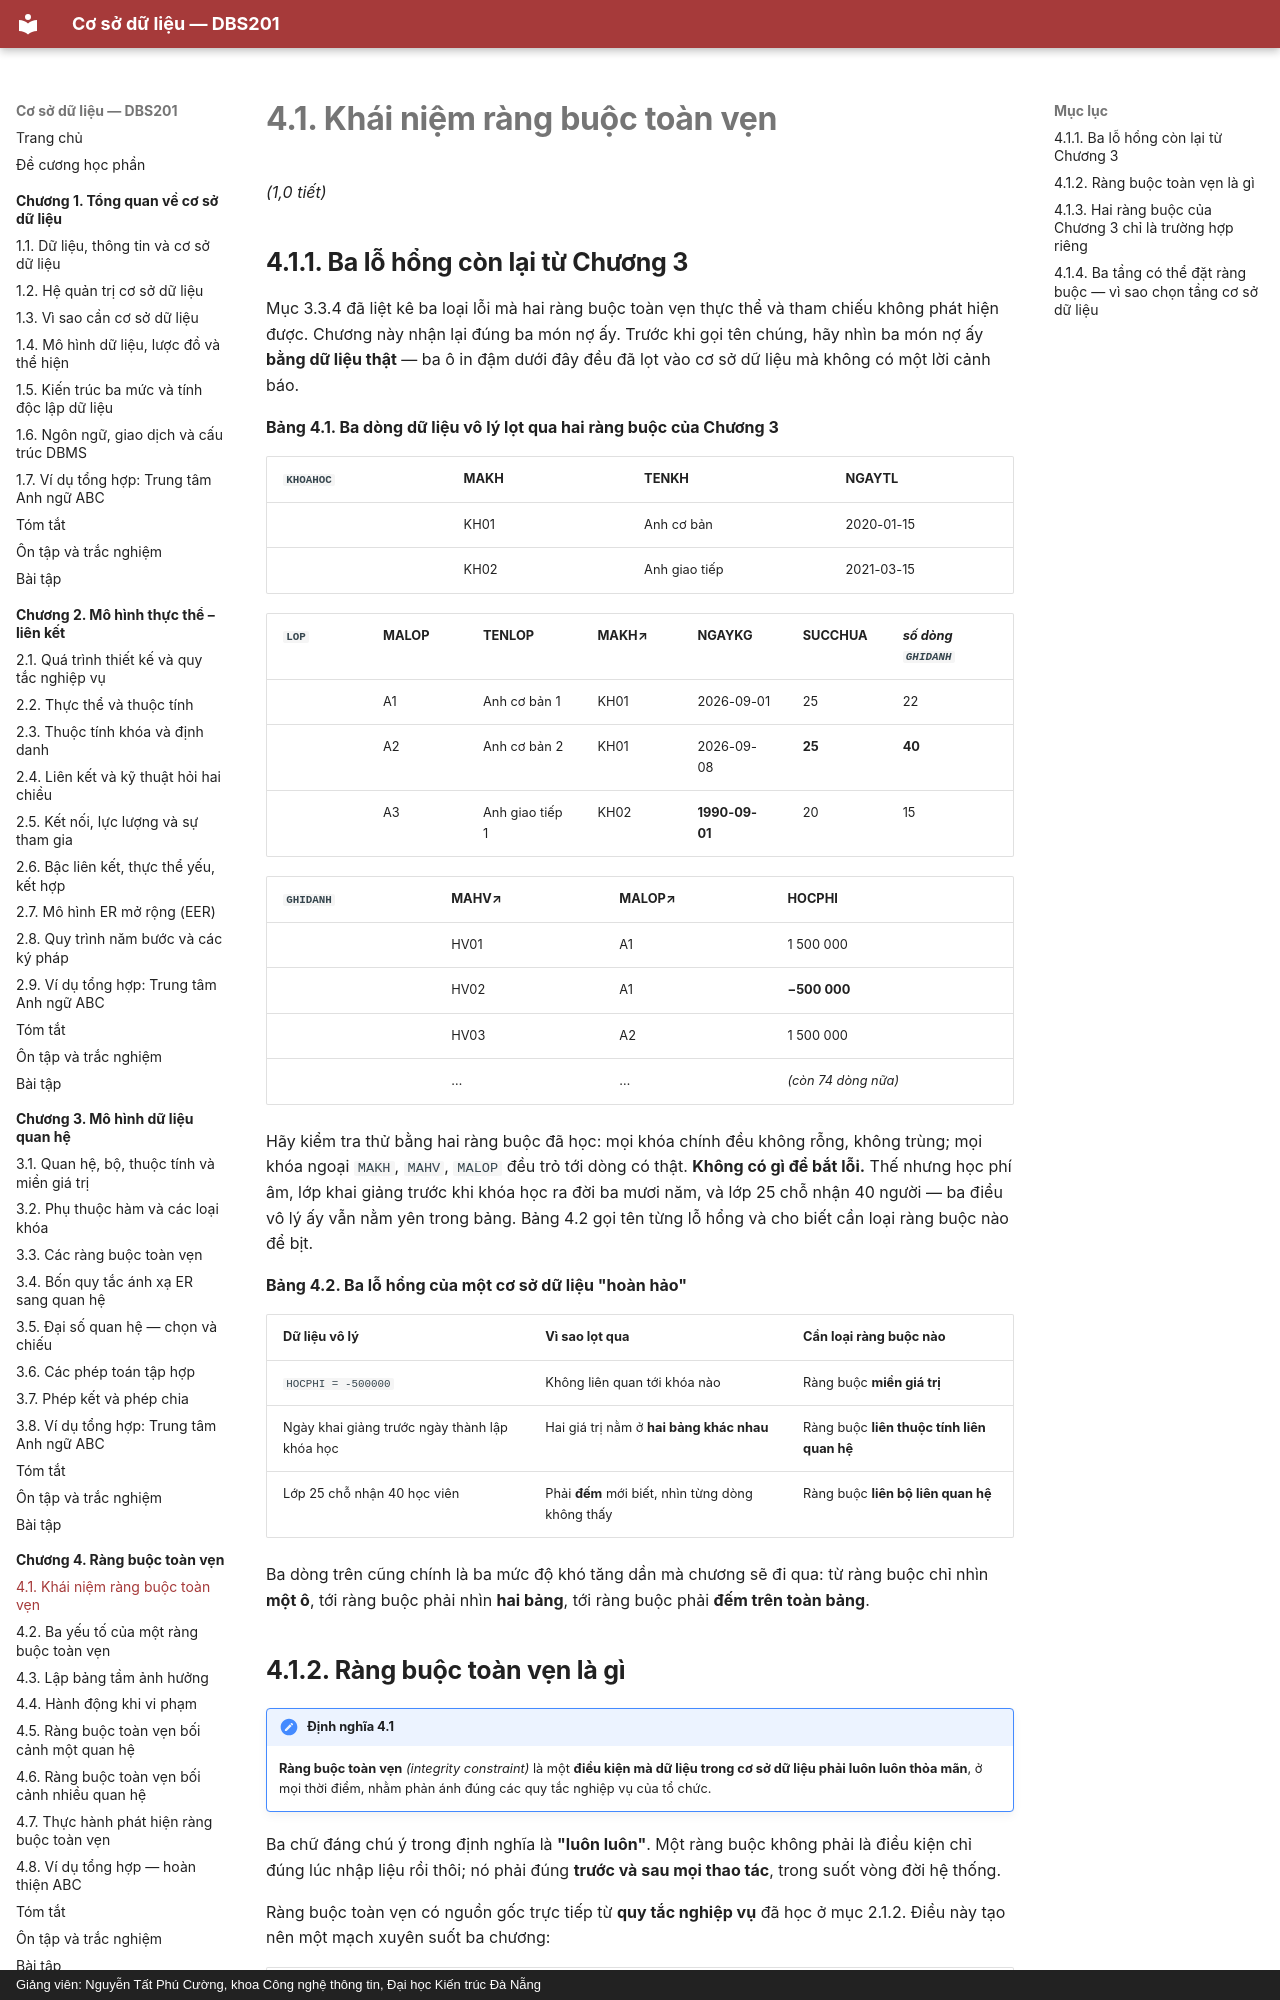

repository: CuongNguyenDAU/csdl-dbs201 · page: chuong-4/4-1-khai-niem-rang-buoc-toan-ven/index.html · generator: mkdocs · copyright: Giảng viên: Nguyễn Tất Phú Cường, khoa Công nghệ thông tin, Đại học Kiến trúc Đà Nẵng

# 4.1. Khái niệm ràng buộc toàn vẹn

*(1,0 tiết)*

## 4.1.1. Ba lỗ hổng còn lại từ Chương 3

Mục 3.3.4 đã liệt kê ba loại lỗi mà hai ràng buộc toàn vẹn thực thể và tham chiếu không phát hiện được. Chương này nhận lại đúng ba món nợ ấy. Trước khi gọi tên chúng, hãy nhìn ba món nợ ấy **bằng dữ liệu thật** — ba ô in đậm dưới đây đều đã lọt vào cơ sở dữ liệu mà không có một lời cảnh báo.

**Bảng 4.1. Ba dòng dữ liệu vô lý lọt qua hai ràng buộc của Chương 3**

| `KHOAHOC` | MAKH | TENKH | NGAYTL |
|---|---|---|---|
| | KH01 | Anh cơ bản | 2020-01-15 |
| | KH02 | Anh giao tiếp | 2021-03-15 |

| `LOP` | MALOP | TENLOP | MAKH↗ | NGAYKG | SUCCHUA | *số dòng `GHIDANH`* |
|---|---|---|---|---|---|---|
| | A1 | Anh cơ bản 1 | KH01 | 2026-09-01 | 25 | 22 |
| | A2 | Anh cơ bản 2 | KH01 | 2026-09-08 | **25** | **40** |
| | A3 | Anh giao tiếp 1 | KH02 | **1990-09-01** | 20 | 15 |

| `GHIDANH` | MAHV↗ | MALOP↗ | HOCPHI |
|---|---|---|---|
| | HV01 | A1 | 1 500 000 |
| | HV02 | A1 | **−500 000** |
| | HV03 | A2 | 1 500 000 |
| | … | … | *(còn 74 dòng nữa)* |

Hãy kiểm tra thử bằng hai ràng buộc đã học: mọi khóa chính đều không rỗng, không trùng; mọi khóa ngoại `MAKH`, `MAHV`, `MALOP` đều trỏ tới dòng có thật. **Không có gì để bắt lỗi.** Thế nhưng học phí âm, lớp khai giảng trước khi khóa học ra đời ba mươi năm, và lớp 25 chỗ nhận 40 người — ba điều vô lý ấy vẫn nằm yên trong bảng. Bảng 4.2 gọi tên từng lỗ hổng và cho biết cần loại ràng buộc nào để bịt.

**Bảng 4.2. Ba lỗ hổng của một cơ sở dữ liệu "hoàn hảo"**

| Dữ liệu vô lý | Vì sao lọt qua | Cần loại ràng buộc nào |
|---|---|---|
| `HOCPHI = -500000` | Không liên quan tới khóa nào | Ràng buộc **miền giá trị** |
| Ngày khai giảng trước ngày thành lập khóa học | Hai giá trị nằm ở **hai bảng khác nhau** | Ràng buộc **liên thuộc tính liên quan hệ** |
| Lớp 25 chỗ nhận 40 học viên | Phải **đếm** mới biết, nhìn từng dòng không thấy | Ràng buộc **liên bộ liên quan hệ** |

Ba dòng trên cũng chính là ba mức độ khó tăng dần mà chương sẽ đi qua: từ ràng buộc chỉ nhìn **một ô**, tới ràng buộc phải nhìn **hai bảng**, tới ràng buộc phải **đếm trên toàn bảng**.

## 4.1.2. Ràng buộc toàn vẹn là gì

!!! note "Định nghĩa 4.1"

    **Ràng buộc toàn vẹn** *(integrity constraint)* là một **điều kiện mà dữ liệu trong cơ sở dữ liệu phải luôn luôn thỏa mãn**, ở mọi thời điểm, nhằm phản ánh đúng các quy tắc nghiệp vụ của tổ chức.

Ba chữ đáng chú ý trong định nghĩa là **"luôn luôn"**. Một ràng buộc không phải là điều kiện chỉ đúng lúc nhập liệu rồi thôi; nó phải đúng **trước và sau mọi thao tác**, trong suốt vòng đời hệ thống.

Ràng buộc toàn vẹn có nguồn gốc trực tiếp từ **quy tắc nghiệp vụ** đã học ở mục 2.1.2. Điều này tạo nên một mạch xuyên suốt ba chương:

| Chương | Quy tắc nghiệp vụ trở thành |
|---|---|
| Chương 2 | **Thành phần của lược đồ ER** — thực thể, liên kết, lực lượng |
| Chương 3 | **Cấu trúc bảng** — khóa chính, khóa ngoại |
| **Chương 4** | **Ràng buộc toàn vẹn** — phần quy tắc mà hai chương trên **chưa diễn đạt được** |

Nói cách khác, ràng buộc toàn vẹn là nơi chứa **phần còn lại** của nghiệp vụ — những quy tắc không thể hiện được bằng hình vẽ hay bằng cấu trúc bảng.
